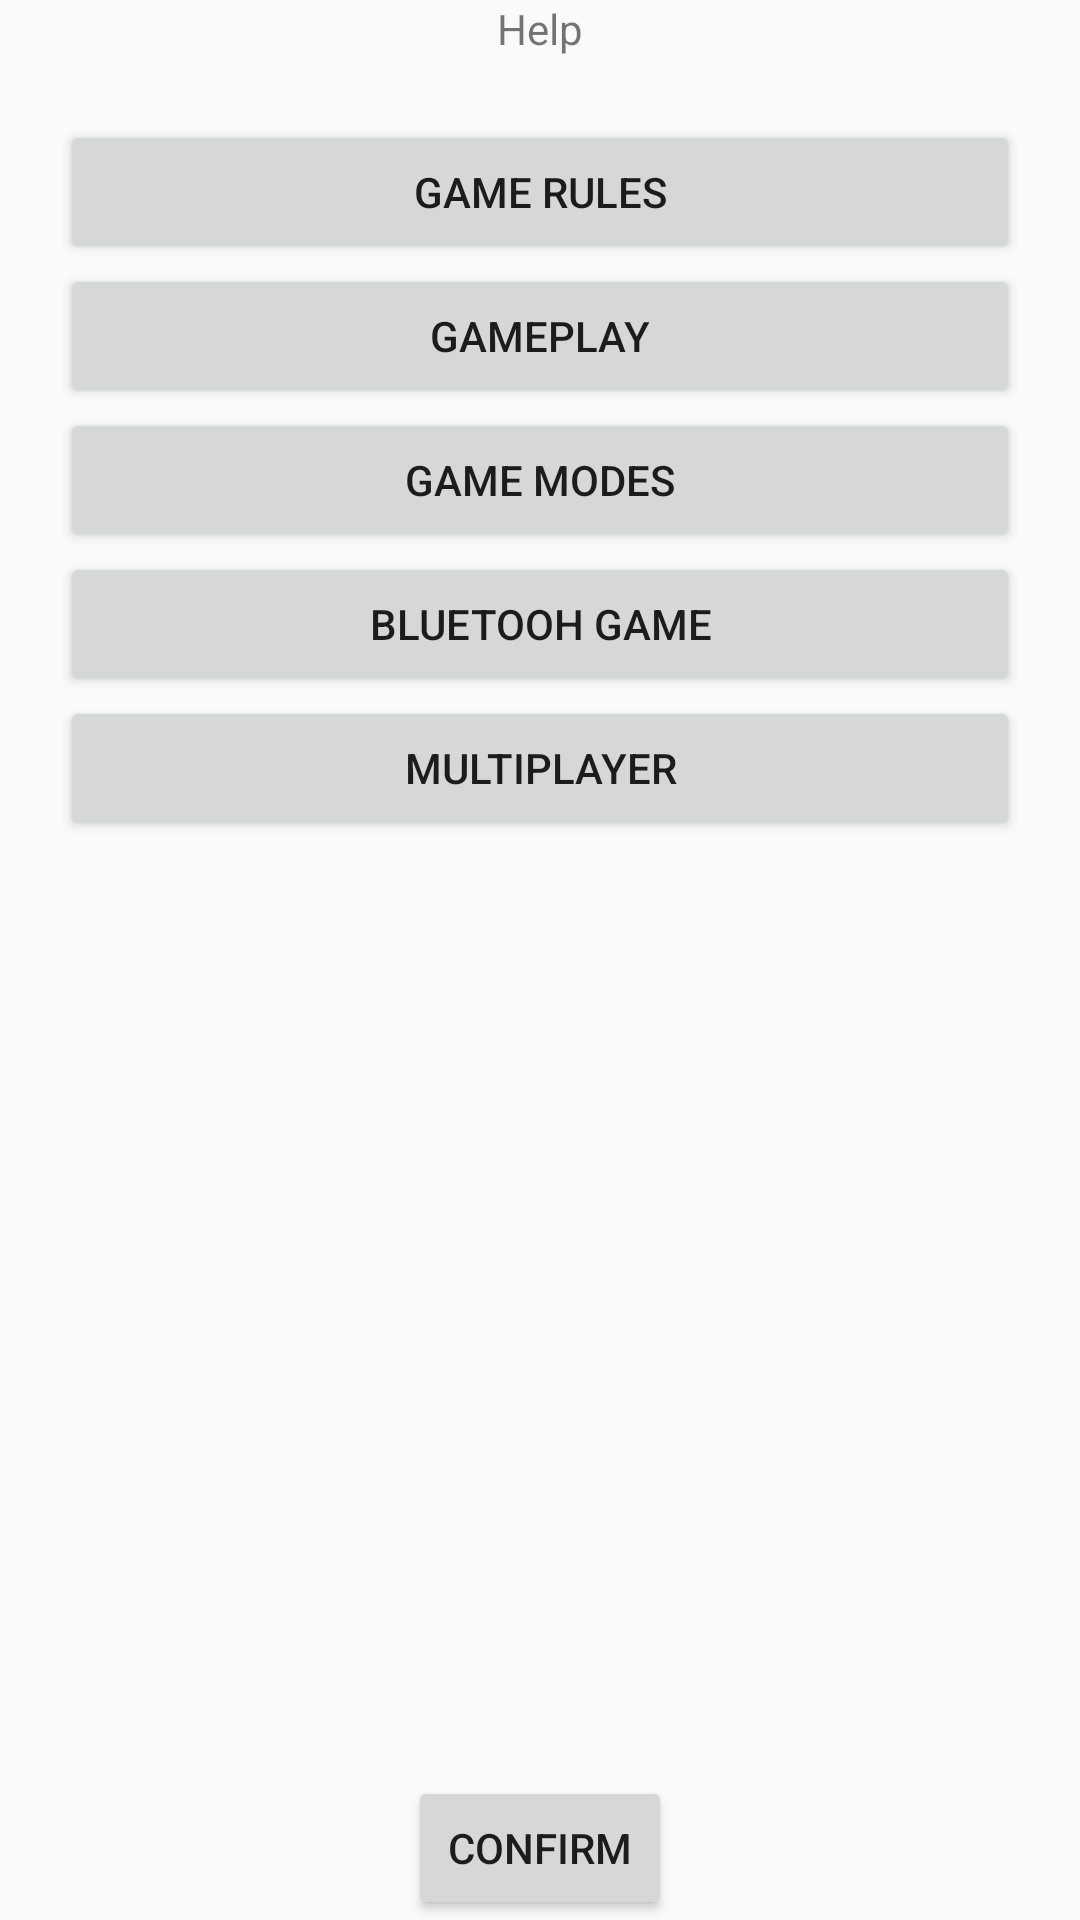

Here is an Android app screen rendered from its layout file. Give the layout XML and the strings, colors and styles it references.
<!-- AndroidManifest.xml: application theme AppTheme -->
<!-- res/layout/layout_dialog_help.xml -->
<?xml version="1.0" encoding="utf-8"?>
<LinearLayout xmlns:android="http://schemas.android.com/apk/res/android"
    android:layout_width="match_parent"
    android:layout_height="match_parent"
    style="?background_layout"
    android:orientation="vertical">


    <TextView
       style="?main_label"
        android:layout_width="match_parent"
        android:layout_height="wrap_content"
        android:gravity="center"
        android:text="@string/help_dialog_title" />

    <ScrollView
        android:layout_width="match_parent"
        android:layout_height="0dp"
        android:layout_margin="20dp"
        android:layout_weight="1">

        <LinearLayout
            android:layout_width="match_parent"
            android:layout_height="wrap_content"
            android:orientation="vertical">

            <LinearLayout
                android:id="@+id/ll_dialog_help_description"
                android:layout_width="match_parent"
                android:layout_height="1dp"
                android:translationX="-550dp">

                <me.biubiubiu.justifytext.library.JustifyTextView
                    style="?helper_dialog_text"
                    android:id="@+id/tv_dialog_help_description"
                    android:layout_width="match_parent"
                    android:layout_height="match_parent" />
            </LinearLayout>

            <LinearLayout
                android:id="@+id/ll_dialog_help_buttons"
                android:layout_width="match_parent"
                android:layout_height="match_parent"
                android:orientation="vertical"
                android:translationX="0dp"
                android:scaleX="1">

                <Button
                    android:id="@+id/btn_dialog_help_game_rules"
                    android:layout_width="match_parent"
                    android:layout_height="wrap_content"
                    style="?attr/main_button"
                    android:text="@string/help_game_rules" />

                <Button
                    android:id="@+id/btn_dialog_help_gameplay"
                    android:layout_width="match_parent"
                    android:layout_height="wrap_content"
                    style="?attr/main_button"
                    android:text="@string/help_with_gameplay" />

                <Button
                    android:id="@+id/btn_dialog_help_game_modes"
                    android:layout_width="match_parent"
                    android:layout_height="wrap_content"
                    style="?attr/main_button"
                    android:text="@string/help_game_modes" />

                <Button
                    android:id="@+id/btn_dialog_help_bluetooth"
                    android:layout_width="match_parent"
                    android:layout_height="wrap_content"
                    style="?attr/main_button"
                    android:text="@string/help_bluetooth_game" />
                <Button
                    android:id="@+id/btn_dialog_help_multiplayer"
                    android:layout_width="match_parent"
                    android:layout_height="wrap_content"
                    style="?attr/main_button"
                    android:text="@string/multiplayer" />
            </LinearLayout>

        </LinearLayout>


    </ScrollView>

    <Button
        android:id="@+id/btn_dialog_help_submit"
        android:layout_width="wrap_content"
        android:layout_height="wrap_content"
        android:layout_gravity="center"
        style="?attr/main_button"
        android:paddingVertical="14dp"
        android:text="@string/confirm" />

</LinearLayout>
<!-- resources referenced by this layout -->
<resources>
  <string name="confirm">Confirm</string>
  <string name="help_bluetooth_game">bluetooh game</string>
  <string name="help_dialog_title">Help</string>
  <string name="help_game_modes">game modes</string>
  <string name="help_game_rules">game rules</string>
  <string name="help_with_gameplay">gameplay</string>
  <string name="multiplayer">Multiplayer</string>
  <style name="AppTheme" parent="Theme.AppCompat.Light.DarkActionBar">
          
          <item name="colorPrimary">@color/colorPrimary</item>
          <item name="colorPrimaryDark">@color/colorPrimaryDark</item>
          <item name="colorAccent">@color/colorAccent</item>
      </style>
  <color name="colorPrimary">#999FA9</color>
  <color name="colorPrimaryDark">#363E43</color>
  <color name="colorAccent">#D7D7DD</color>
</resources>
